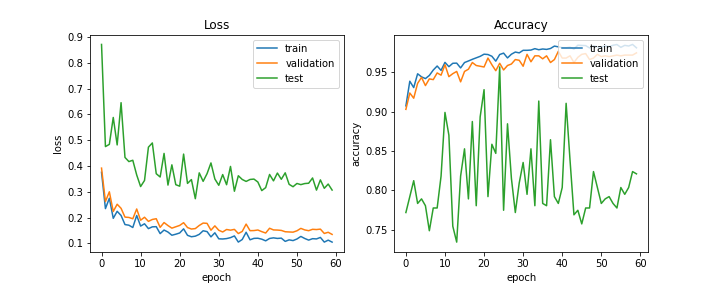

The data file committed next to this chart (first rows):
train_acc, train_loss, val_acc, val_loss, test_acc, test_loss, lr
0.9072, 0.3756, 0.9027, 0.3918, 0.7717, 0.8707, 0.0005
0.9385, 0.235, 0.9235, 0.2625, 0.7919, 0.4751, 0.0005
0.9304, 0.2751, 0.9169, 0.3001, 0.8121, 0.4838, 0.0005
0.9479, 0.1974, 0.9358, 0.2239, 0.7832, 0.5879, 0.0005
0.944, 0.2245, 0.9433, 0.2519, 0.789, 0.4816, 0.0005
0.9418, 0.2085, 0.933, 0.2361, 0.7803, 0.6452, 0.0005
0.9458, 0.1732, 0.9415, 0.2021, 0.7486, 0.4331, 0.0005
0.9526, 0.1708, 0.9405, 0.2008, 0.7775, 0.4171, 0.0005
0.9578, 0.1619, 0.949, 0.1956, 0.7775, 0.4222, 0.0005
0.9522, 0.2084, 0.9462, 0.2335, 0.8179, 0.3652, 0.0005
0.9624, 0.1674, 0.9594, 0.19, 0.8988, 0.3204, 0.0005
0.957, 0.1762, 0.9443, 0.2016, 0.8699, 0.344, 0.0005
0.9613, 0.1576, 0.9481, 0.1856, 0.7543, 0.4729, 0.0005
0.9615, 0.1644, 0.9509, 0.193, 0.7341, 0.4892, 0.0005
0.9554, 0.1651, 0.9377, 0.1958, 0.8179, 0.3701, 0.0005
0.9622, 0.1382, 0.9509, 0.1624, 0.8526, 0.3574, 0.0005
0.9642, 0.152, 0.9537, 0.181, 0.789, 0.4487, 0.00025
0.9663, 0.1442, 0.9622, 0.1694, 0.8873, 0.3261, 0.00025
0.9682, 0.1318, 0.9585, 0.1593, 0.7803, 0.4045, 0.00025
0.9701, 0.1359, 0.9575, 0.1647, 0.8931, 0.3276, 0.00025
0.9728, 0.1406, 0.9566, 0.1699, 0.9277, 0.3218, 0.00025
0.9724, 0.1566, 0.9679, 0.1805, 0.7919, 0.4461, 0.00025
0.9702, 0.1316, 0.9594, 0.1617, 0.8584, 0.3326, 0.00025
0.964, 0.126, 0.9518, 0.1559, 0.8468, 0.3474, 0.00025
0.9724, 0.1283, 0.9613, 0.1576, 0.9566, 0.2733, 0.00025
0.9742, 0.1352, 0.9528, 0.1697, 0.7746, 0.3734, 0.00025
0.9681, 0.1492, 0.9585, 0.179, 0.8844, 0.3406, 0.00025
0.9728, 0.146, 0.9603, 0.1779, 0.815, 0.3703, 0.000125
0.9755, 0.1256, 0.966, 0.1514, 0.7717, 0.4119, 0.000125
0.9745, 0.1413, 0.9651, 0.1682, 0.8092, 0.3497, 0.000125
0.9777, 0.118, 0.9575, 0.1512, 0.8353, 0.3254, 0.000125
0.9777, 0.1174, 0.9726, 0.1445, 0.7948, 0.3668, 0.000125
0.9781, 0.1189, 0.9632, 0.1541, 0.8526, 0.3275, 0.000125
0.9798, 0.1226, 0.9707, 0.1515, 0.7803, 0.3983, 0.000125
0.9785, 0.1292, 0.9707, 0.1546, 0.9133, 0.3022, 0.000125
0.9794, 0.1054, 0.9669, 0.1385, 0.7832, 0.3623, 0.000125
0.9789, 0.1153, 0.9707, 0.1466, 0.7803, 0.3479, 0.000125
0.9801, 0.1434, 0.9622, 0.1751, 0.8642, 0.3403, 6.25e-05
0.9831, 0.1142, 0.966, 0.1495, 0.7919, 0.3479, 6.25e-05
0.9822, 0.1197, 0.9764, 0.15, 0.7832, 0.3493, 6.25e-05
0.9811, 0.1203, 0.9679, 0.1522, 0.8035, 0.338, 6.25e-05
0.981, 0.1167, 0.9679, 0.1458, 0.9104, 0.3047, 6.25e-05
0.9816, 0.1102, 0.9707, 0.1405, 0.8382, 0.3162, 6.25e-05
0.9793, 0.1195, 0.9622, 0.159, 0.7688, 0.3672, 6.25e-05
0.9843, 0.1218, 0.9688, 0.1525, 0.7746, 0.3424, 6.25e-05
0.9839, 0.1196, 0.9726, 0.152, 0.7572, 0.3727, 5e-05
0.9837, 0.1207, 0.9736, 0.1506, 0.7775, 0.3485, 5e-05
0.9807, 0.1081, 0.966, 0.1454, 0.7775, 0.3735, 5e-05
0.9834, 0.114, 0.9679, 0.1446, 0.8237, 0.329, 5e-05
0.982, 0.1112, 0.9726, 0.1438, 0.8035, 0.3197, 5e-05
0.9817, 0.1173, 0.9698, 0.1491, 0.7832, 0.3324, 5e-05
0.9834, 0.1273, 0.9707, 0.1585, 0.789, 0.3279, 5e-05
0.9824, 0.1193, 0.9698, 0.1525, 0.7919, 0.332, 5e-05
0.9841, 0.1131, 0.9707, 0.1495, 0.7832, 0.3333, 5e-05
0.9851, 0.1186, 0.9717, 0.1548, 0.7775, 0.3536, 5e-05
0.9815, 0.1176, 0.9707, 0.1539, 0.8035, 0.3066, 5e-05
0.984, 0.1234, 0.9717, 0.1556, 0.7948, 0.3462, 5e-05
0.9832, 0.1054, 0.9717, 0.1388, 0.8035, 0.3137, 5e-05
0.9852, 0.1129, 0.9717, 0.1433, 0.8237, 0.3301, 5e-05
0.9809, 0.1053, 0.9745, 0.1351, 0.8208, 0.3068, 5e-05
